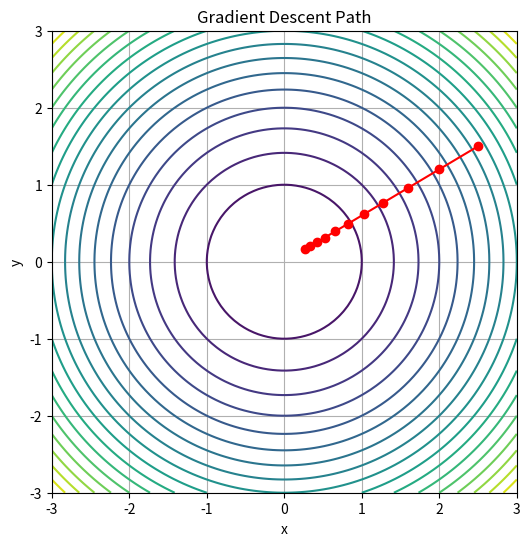

This chart was generated by the following Python code:
import numpy as np
import matplotlib.pyplot as plt

# 例の関数と勾配
def f(x, y):
    return x**2 + y**2

def grad_f(x, y):
    return np.array([2*x, 2*y])

# 初期点
x, y = 2.5, 1.5
eta = 0.1
points = [(x, y)]

# 勾配降下法
for _ in range(10):
    g = grad_f(x, y)
    x, y = x - eta*g[0], y - eta*g[1]
    points.append((x, y))

points = np.array(points)

# 等高線プロット
X, Y = np.meshgrid(np.linspace(-3, 3, 100), np.linspace(-3, 3, 100))
Z = f(X, Y)

plt.figure(figsize=(6,6))
plt.contour(X, Y, Z, levels=20)
plt.plot(points[:,0], points[:,1], 'o-', color='red')
plt.xlabel('x')
plt.ylabel('y')
plt.title('Gradient Descent Path')
plt.grid(True)
plt.show()
